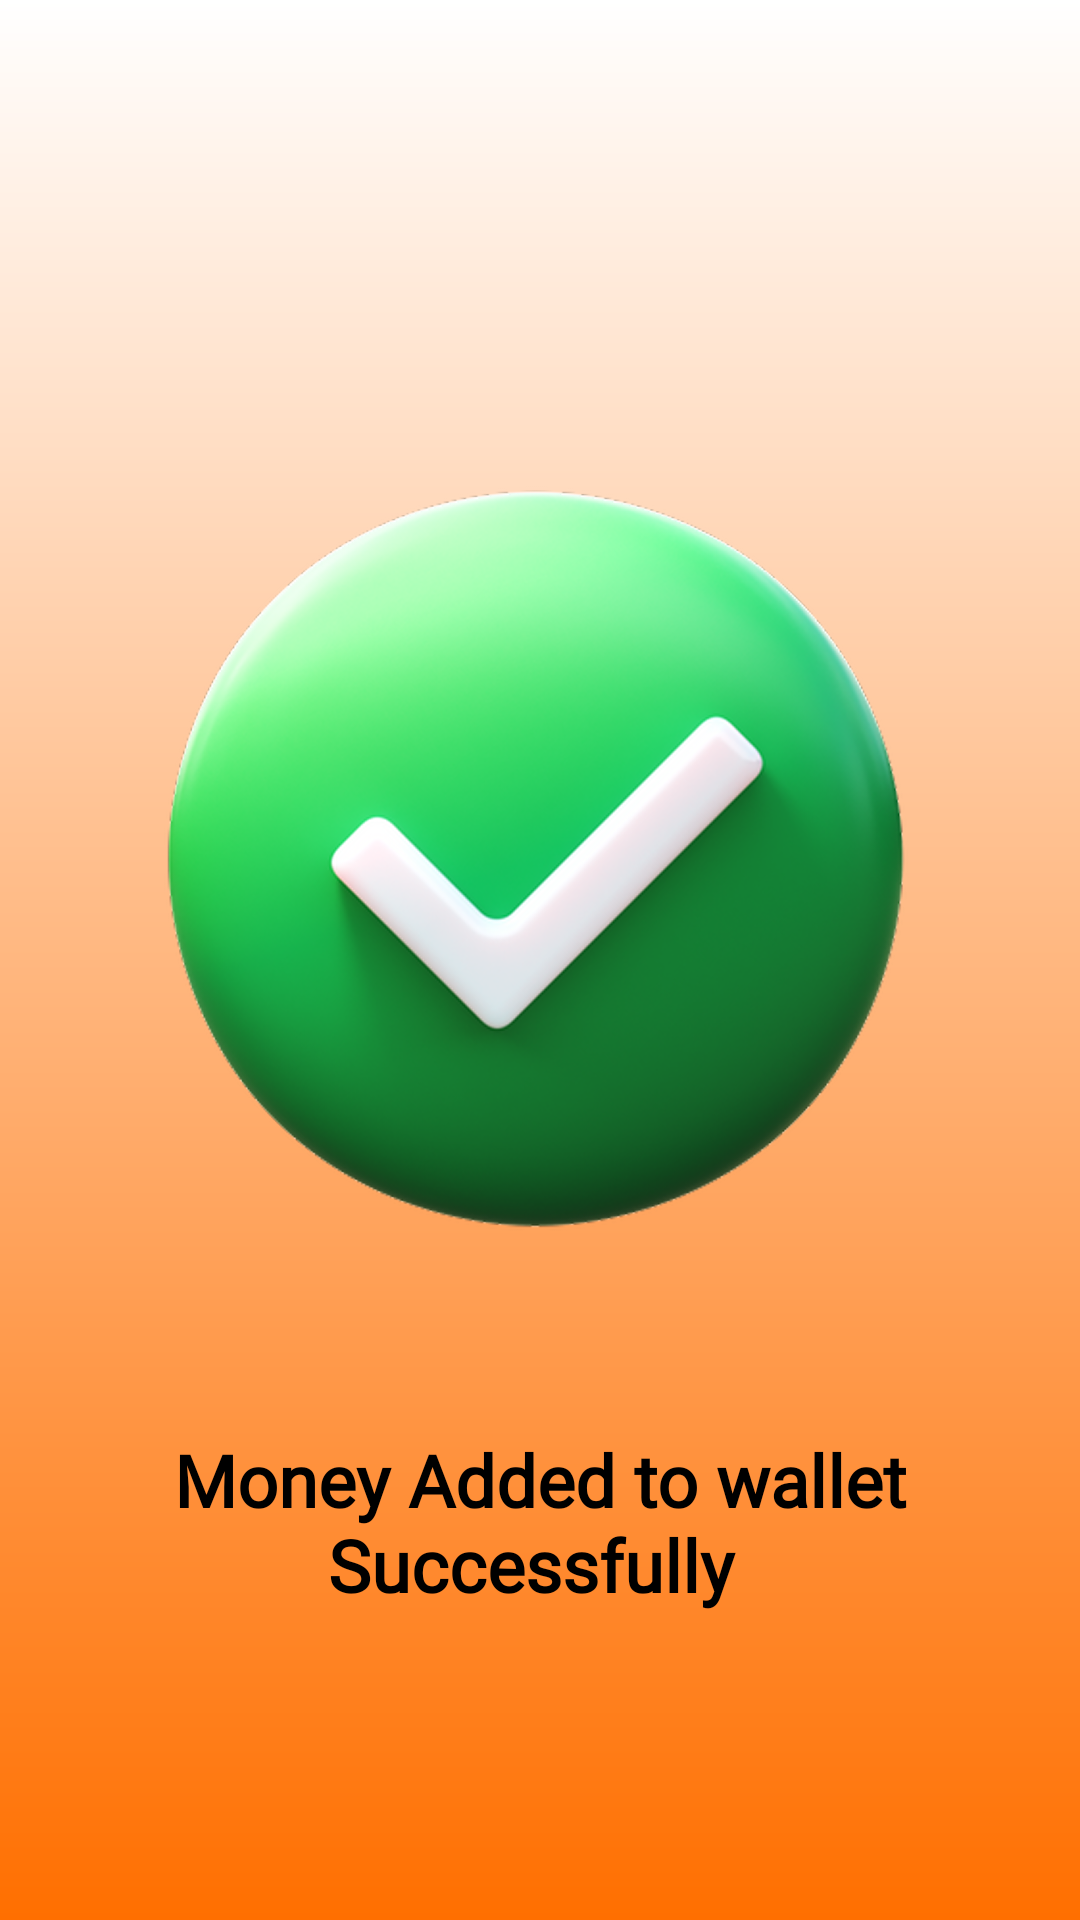

This screen was rendered from an Android layout file. Write that file and the resources it references.
<!-- AndroidManifest.xml: application theme Theme.SwiftRideMobileApp -->
<!-- res/layout/activity_topup_sucess.xml -->
<?xml version="1.0" encoding="utf-8"?>
<androidx.constraintlayout.widget.ConstraintLayout xmlns:android="http://schemas.android.com/apk/res/android"
    xmlns:app="http://schemas.android.com/apk/res-auto"
    xmlns:tools="http://schemas.android.com/tools"
    android:id="@+id/main"
    android:layout_width="match_parent"
    android:layout_height="match_parent"
    android:background="@drawable/rectangle_radient"
    tools:context=".topup_sucess">

    <ImageView
        android:id="@+id/imageView4"
        android:layout_width="292dp"
        android:layout_height="301dp"
        android:layout_marginTop="136dp"
        android:adjustViewBounds="true"
        app:layout_constraintEnd_toEndOf="parent"
        app:layout_constraintHorizontal_bias="0.495"
        app:layout_constraintStart_toStartOf="parent"
        app:layout_constraintTop_toTopOf="parent"
        app:srcCompat="@drawable/ok" />

    <TextView
        android:id="@+id/textView7"
        android:layout_width="266dp"
        android:layout_height="85dp"
        android:layout_marginTop="40dp"
        android:fontFamily="@font/lato_bold"
        android:text="Money Added to wallet Successfully "
        android:textAlignment="center"
        android:textColor="@color/black"
        android:textSize="24sp"
        android:textStyle="bold"
        app:layout_constraintEnd_toEndOf="parent"
        app:layout_constraintStart_toStartOf="parent"
        app:layout_constraintTop_toBottomOf="@+id/imageView4" />
</androidx.constraintlayout.widget.ConstraintLayout>
<!-- resources referenced by this layout -->
<resources>
  <color name="black">#FF000000</color>
  <!-- drawable ok: png bitmap (drawable, 501997 bytes) -->
  <!-- drawable rectangle_radient (drawable) -->
  <?xml version="1.0" encoding="utf-8"?>
  <shape xmlns:android="http://schemas.android.com/apk/res/android"
      android:shape="rectangle">
      <gradient
          android:angle="90"
          android:endColor="#FFFFFF"
          android:startColor="#FF6F00"
          android:type="linear" />
      <corners android:radius="0dp" />
  </shape>
  <style name="Theme.SwiftRideMobileApp" parent="Base.Theme.SwiftRideMobileApp" />
  <style name="Base.Theme.SwiftRideMobileApp" parent="Theme.Material3.DayNight.NoActionBar">
          
          
      </style>
</resources>
